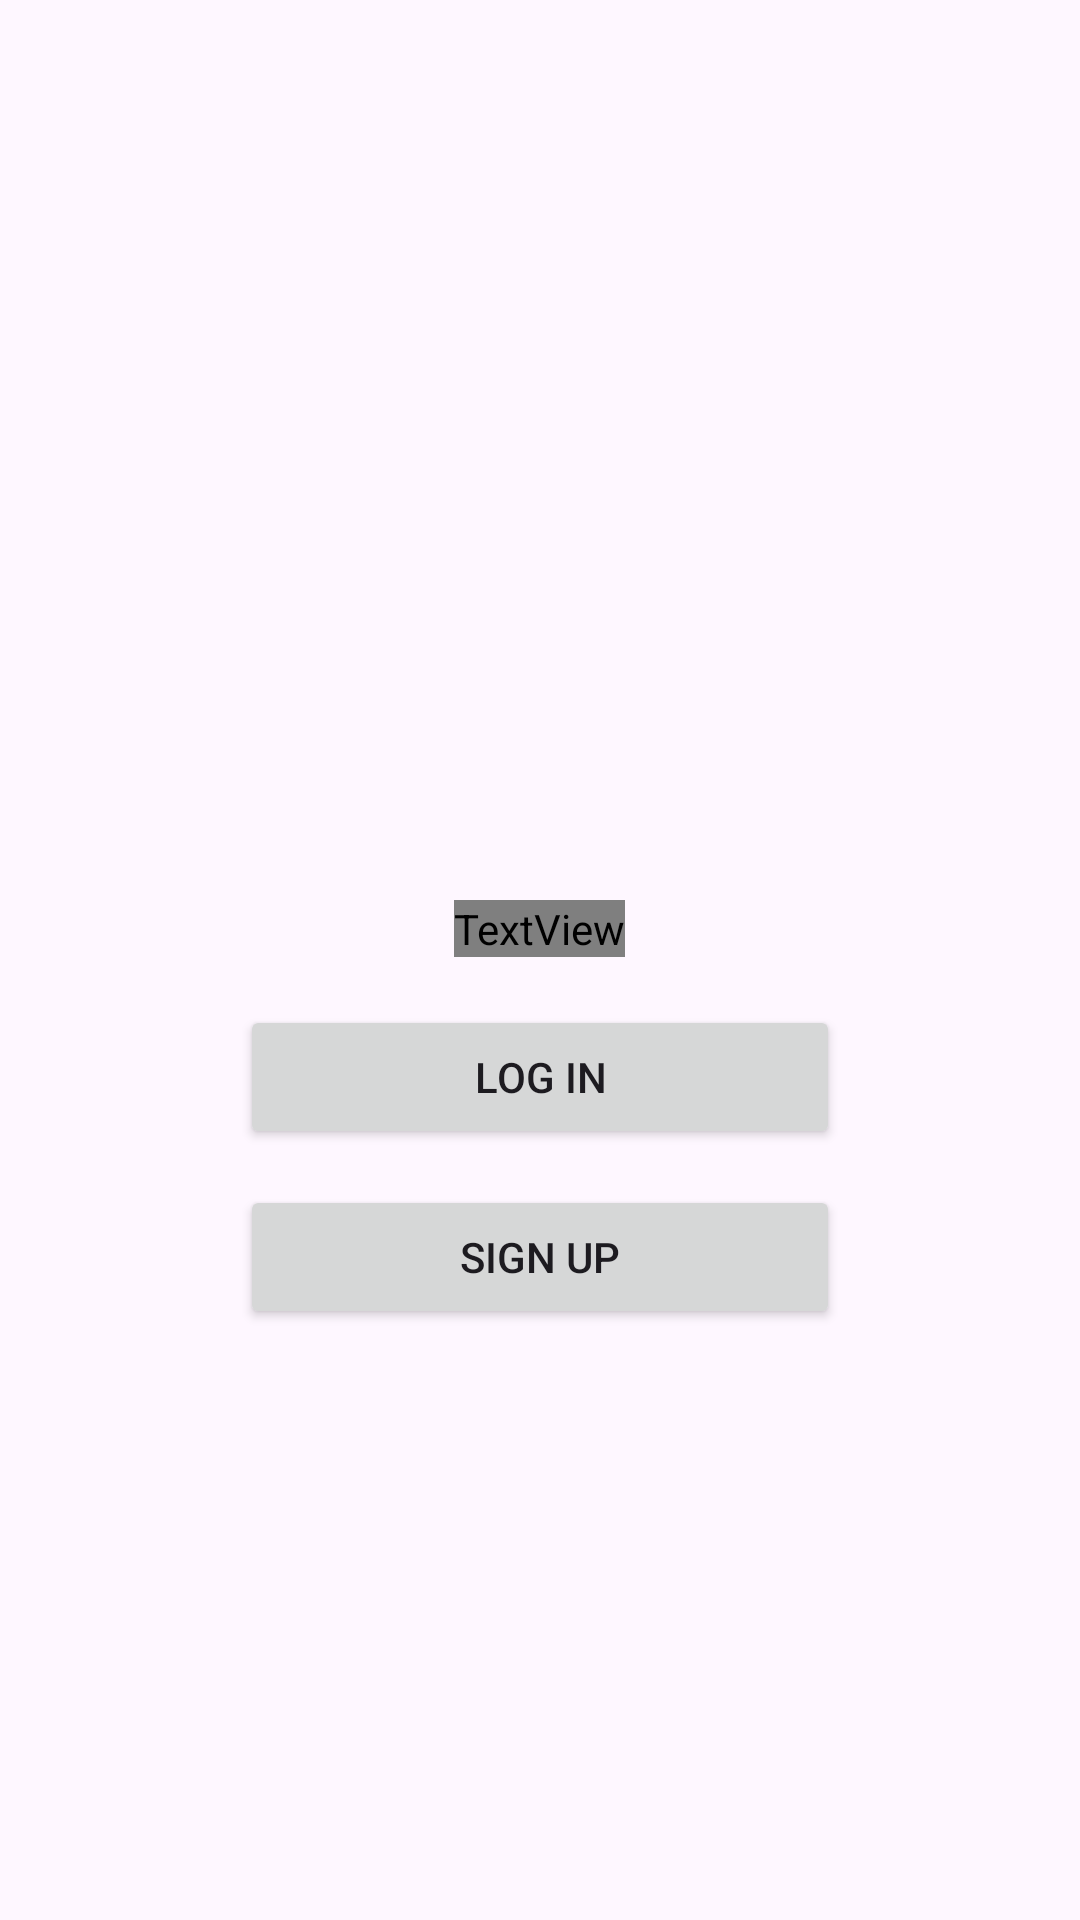

The Android layout XML behind this screen, and the referenced resources:
<!-- AndroidManifest.xml: application theme Theme.HappyPaws -->
<!-- res/layout/activity_first_page.xml -->
<?xml version="1.0" encoding="utf-8"?>
<LinearLayout
    xmlns:android="http://schemas.android.com/apk/res/android"
    xmlns:tools="http://schemas.android.com/tools"
    xmlns:app="http://schemas.android.com/apk/res-auto"
    android:id="@+id/main"
    android:layout_width="match_parent"
    android:layout_height="match_parent"
    android:orientation="vertical"
    tools:context=".FirstPage">

    <TextView
        android:id="@+id/title"
        android:layout_width="wrap_content"
        android:layout_height="wrap_content"
        android:text="Welcome to HappyPaws!"
        android:textSize="24sp"
        android:layout_marginTop="300dp"
        android:textStyle="bold"
        android:layout_gravity="center"
        android:textColor="@color/brand_secondary"
        android:layout_marginBottom="16dp"/>

    <Button
        android:id="@+id/logIn"
        android:layout_width="200dp"
        android:layout_height="wrap_content"
        android:text="@string/logInFP"
        android:layout_gravity="center"

        android:layout_marginBottom="12dp"
        android:padding="12dp"
        android:onClick="logIn"/>

    <Button
        android:id="@+id/register_pet_Home"
        android:layout_width="200dp"
        android:layout_height="wrap_content"
        android:text="@string/signUpFP"
        android:layout_gravity="center"

        android:layout_marginBottom="12dp"
        android:padding="12dp"
        android:onClick="signUp"/>

  </LinearLayout>
<!-- resources referenced by this layout -->
<resources>
  <color name="brand_secondary">#2786F0</color>
  <string name="logInFP">Log In</string>
  <string name="signUpFP">Sign Up</string>
  <style name="Theme.HappyPaws" parent="Base.Theme.HappyPaws" />
  <style name="Base.Theme.HappyPaws" parent="Theme.Material3.DayNight.NoActionBar">
  
      </style>
</resources>
